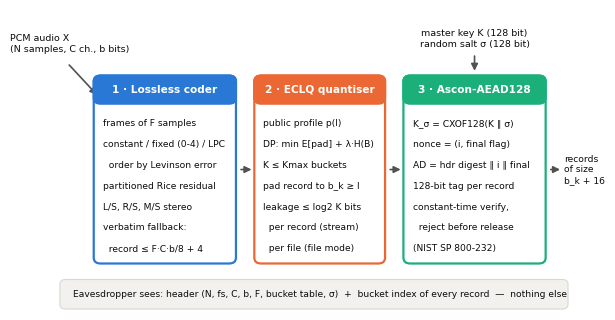

Recreate this plot in Python. (Note: this script raises an exception after producing the figure.)
import matplotlib; matplotlib.use('Agg')
import matplotlib.pyplot as plt
from matplotlib.patches import FancyBboxPatch, FancyArrowPatch
plt.rcParams.update({'font.family':'DejaVu Sans','font.size':9})
fig,ax=plt.subplots(figsize=(7.4,3.9),dpi=300); ax.set_xlim(0,100); ax.set_ylim(0,62); ax.axis('off')
INK='#0b0b0b'; SEC='#52514e'; BLUE='#2a78d6'; ORANGE='#eb6834'; AQUA='#1baf7a'; GRAY='#d9d8d4'
def box(x,y,w,h,title,lines,col):
    ax.add_patch(FancyBboxPatch((x,y),w,h,boxstyle='round,pad=0.4,rounding_size=1.2',fc='white',ec=col,lw=1.6))
    ax.add_patch(FancyBboxPatch((x,y+h-5),w,5,boxstyle='round,pad=0.4,rounding_size=1.2',fc=col,ec=col,lw=1.6))
    ax.text(x+w/2,y+h-2.5,title,ha='center',va='center',color='white',fontsize=7.6,fontweight='bold')
    for i,l in enumerate(lines): ax.text(x+1.2,y+h-9.5-i*4.3,l,ha='left',va='center',color=INK,fontsize=6.6)
def arrow(x1,y1,x2,y2,c=SEC):
    ax.add_patch(FancyArrowPatch((x1,y1),(x2,y2),arrowstyle='-|>',mutation_scale=10,color=c,lw=1.2))
ax.text(0,55,'PCM audio X\n(N samples, C ch., b bits)',fontsize=6.8,va='center',color=INK)
arrow(10,51,15.5,44)
box(15,10,24,38,'1 · Lossless coder',['frames of F samples','constant / fixed (0-4) / LPC','  order by Levinson error','partitioned Rice residual','L/S, R/S, M/S stereo','verbatim fallback:','  record ≤ F·C·b/8 + 4'],BLUE)
arrow(39.8,29,42.6,29)
box(43,10,22,38,'2 · ECLQ quantiser',['public profile p(l)','DP: min E[pad] + λ·H(B)','K ≤ Kmax buckets','pad record to b_k ≥ l','leakage ≤ log2 K bits','  per record (stream)','  per file (file mode)'],ORANGE)
arrow(65.8,29,68.6,29)
box(69,10,24,38,'3 · Ascon-AEAD128',['K_σ = CXOF128(K ∥ σ)','nonce = (i, final flag)','AD = hdr digest ∥ i ∥ final','128-bit tag per record','constant-time verify,','  reject before release','(NIST SP 800-232)'],AQUA)
ax.text(81,56,'master key K (128 bit)\nrandom salt σ (128 bit)',fontsize=6.8,ha='center',va='center',color=INK)
arrow(81,53,81,48.8)
arrow(93.8,29,96.4,29)
ax.text(96.6,29,'records\nof size\nb_k + 16',fontsize=6.6,va='center',color=INK)
ax.add_patch(FancyBboxPatch((9,0.5),88,5.5,boxstyle='round,pad=0.3,rounding_size=1',fc='#f2f1ee',ec=GRAY,lw=0.8))
ax.text(54,3.25,'Eavesdropper sees: header (N, fs, C, b, F, bucket table, σ)  +  bucket index of every record  —  nothing else',ha='center',va='center',fontsize=6.6,color=INK)
fig.savefig('figures/fig1_pipeline.png',bbox_inches='tight',facecolor='white'); print('ok')
